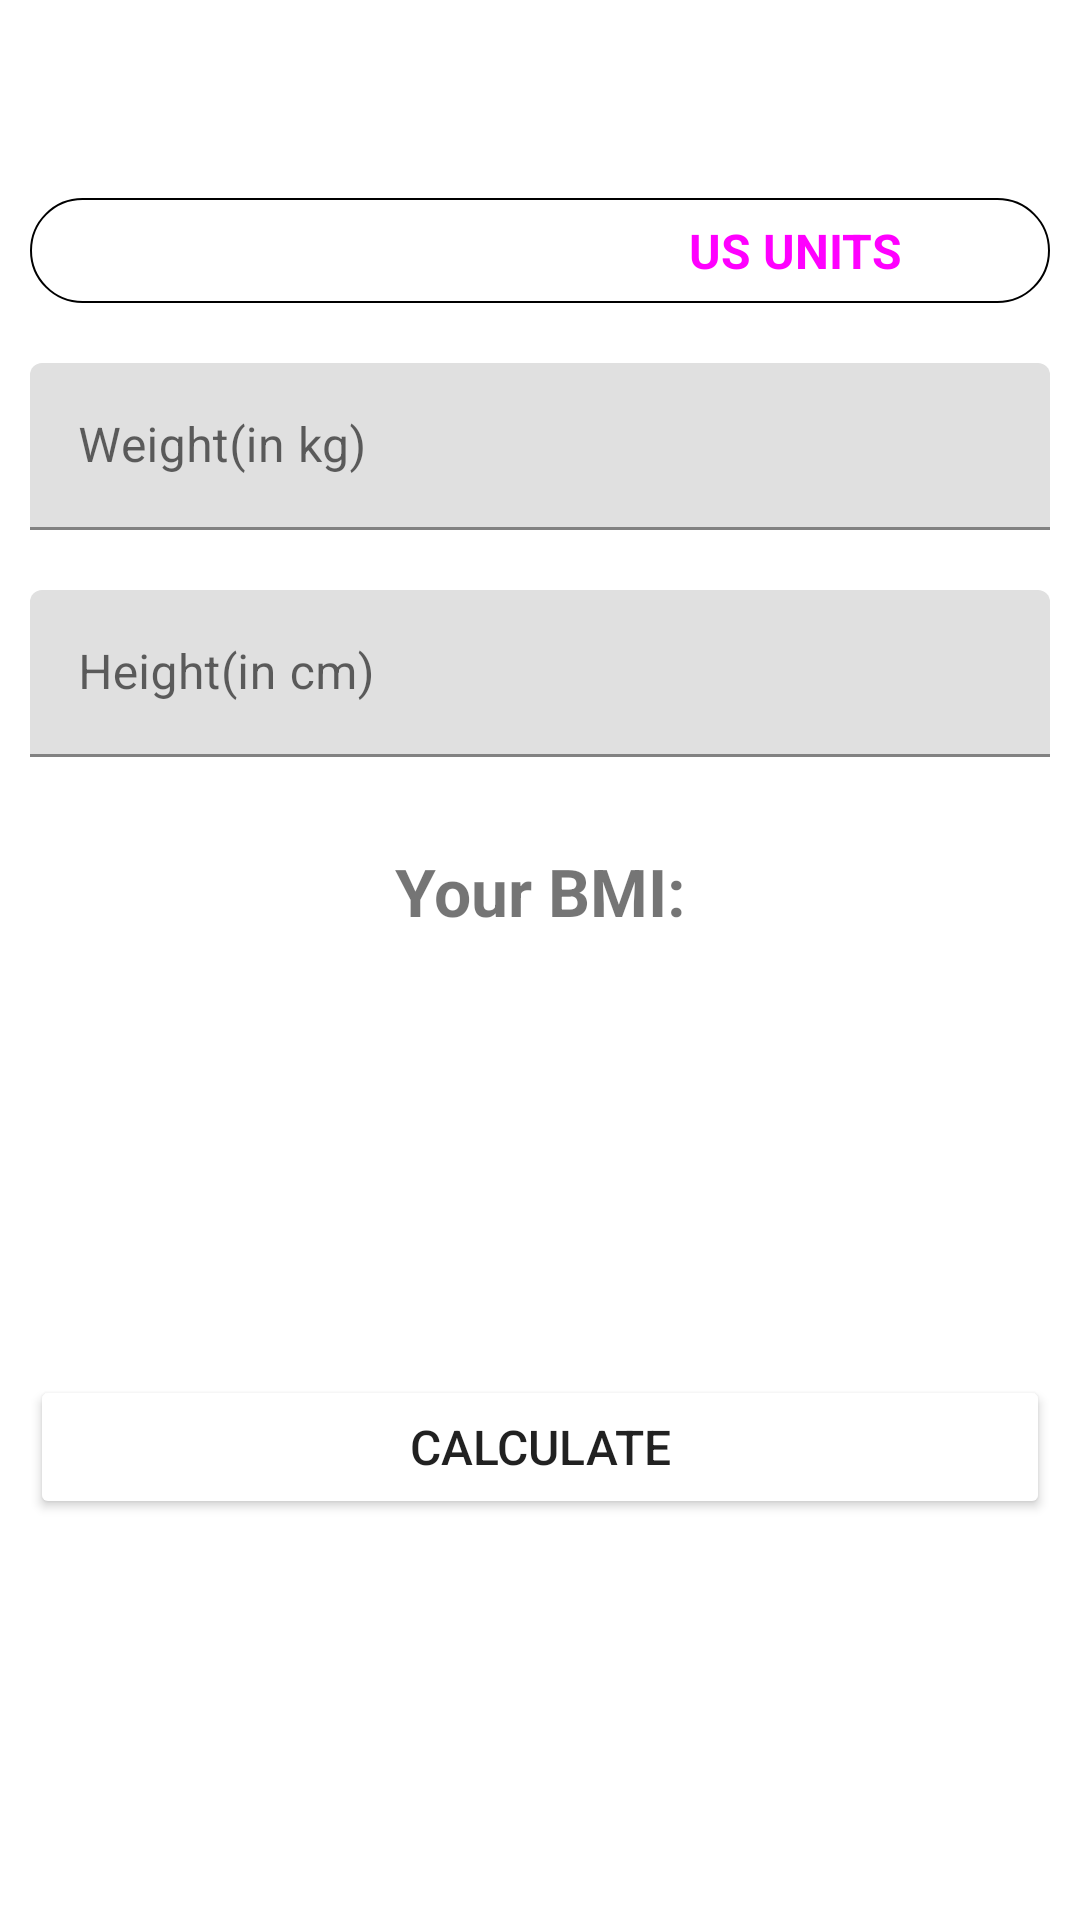

Here is an Android app screen rendered from its layout file. Give the layout XML and the strings, colors and styles it references.
<!-- AndroidManifest.xml: application theme Theme.7MinutesWorkoutApp -->
<!-- res/layout/activity_bmi.xml -->
<?xml version="1.0" encoding="utf-8"?>
<RelativeLayout
    xmlns:android="http://schemas.android.com/apk/res/android"
    xmlns:app="http://schemas.android.com/apk/res-auto"
    xmlns:tools="http://schemas.android.com/tools"
    android:layout_width="match_parent"
    android:layout_height="match_parent"
    tools:context=".BMIActivity">

    <androidx.appcompat.widget.Toolbar
        android:id="@+id/toolbarBMI"
        android:layout_width="match_parent"
        android:layout_height="?android:attr/actionBarSize"
        android:background="@color/white"/>

    <RadioGroup
        android:layout_below="@+id/toolbarBMI"
        android:layout_width="match_parent"
        android:layout_height="wrap_content"
        android:id="@+id/rgUnits"
        android:layout_margin="10dp"
        android:orientation="horizontal"
        android:background="@drawable/radio_group_tab_bg">

        <RadioButton
            android:id="@+id/rbMetricUnits"
            android:layout_width="0dp"
            android:layout_height="35dp"
            android:layout_weight="1"
            android:background="@drawable/unit_tab_selector"
            android:button="@null"
            android:checked="true"
            android:gravity="center"
            android:text="METRIC UNITS"
            android:textSize="16sp"
            android:textColor="@drawable/tab_color_selector"
            android:textStyle="bold"/>

        <RadioButton
            android:id="@+id/rbUSUnits"
            android:layout_width="0dp"
            android:layout_height="35dp"
            android:layout_weight="1"
            android:background="@drawable/unit_tab_selector"
            android:button="@null"
            android:checked="false"
            android:gravity="center"
            android:text="US UNITS"
            android:textSize="16sp"
            android:textColor="@drawable/tab_color_selector"
            android:textStyle="bold"/>

    </RadioGroup>

    <com.google.android.material.textfield.TextInputLayout
        android:layout_below="@+id/rgUnits"
        android:layout_width="match_parent"
        android:layout_height="wrap_content"
        android:id="@+id/tilWeight"
        android:layout_margin="10dp"
        app:boxStrokeColor="@color/green"
        app:hintTextColor="@color/green"
        style="@style/ThemeOverlay.Material3.TextInputEditText.OutlinedBox">

        <androidx.appcompat.widget.AppCompatEditText
            android:layout_width="match_parent"
            android:layout_height="wrap_content"
            android:id="@+id/etWeight"
            android:hint="Weight(in kg)"
            android:inputType="numberDecimal"
            android:textSize="16sp"/>

    </com.google.android.material.textfield.TextInputLayout>

    <com.google.android.material.textfield.TextInputLayout
        android:layout_below="@+id/rgUnits"
        android:layout_width="match_parent"
        android:layout_height="wrap_content"
        android:id="@+id/tilWeightMetricUnits"
        android:layout_margin="10dp"
        app:boxStrokeColor="@color/green"
        app:hintTextColor="@color/green"
        android:visibility="gone"
        tools:visibility="visible"
        style="@style/ThemeOverlay.Material3.TextInputEditText.OutlinedBox">

        <androidx.appcompat.widget.AppCompatEditText
            android:layout_width="match_parent"
            android:layout_height="wrap_content"
            android:id="@+id/etWeightMetricUnits"
            android:hint="Weight(in pounds)"
            android:inputType="numberDecimal"
            android:textSize="16sp"/>

    </com.google.android.material.textfield.TextInputLayout>

    <com.google.android.material.textfield.TextInputLayout
        android:layout_below="@+id/tilWeight"
        android:layout_width="match_parent"
        android:layout_height="wrap_content"
        android:id="@+id/tilHeight"
        android:layout_margin="10dp"
        app:boxStrokeColor="@color/green"
        app:hintTextColor="@color/green"
        style="@style/ThemeOverlay.Material3.TextInputEditText.OutlinedBox">

        <androidx.appcompat.widget.AppCompatEditText
            android:layout_width="match_parent"
            android:layout_height="wrap_content"
            android:id="@+id/etHeight"
            android:hint="Height(in cm)"
            android:inputType="numberDecimal"
            android:textSize="16sp"/>

    </com.google.android.material.textfield.TextInputLayout>

    <com.google.android.material.textfield.TextInputLayout
        android:layout_below="@+id/tilWeight"
        android:layout_width="wrap_content"
        android:layout_height="wrap_content"
        android:id="@+id/tilFeetUS"
        android:layout_margin="10dp"
        app:boxStrokeColor="@color/green"
        app:hintTextColor="@color/green"
        style="@style/ThemeOverlay.Material3.TextInputEditText.OutlinedBox"
        android:layout_alignParentStart="true"
        android:visibility="gone"
        tools:visibility="visible">

        <androidx.appcompat.widget.AppCompatEditText
            android:layout_width="match_parent"
            android:layout_height="wrap_content"
            android:id="@+id/etFeetUS"
            android:hint="Feet"
            android:inputType="numberDecimal"
            android:textSize="16sp"/>

    </com.google.android.material.textfield.TextInputLayout>

    <com.google.android.material.textfield.TextInputLayout
        android:layout_below="@+id/tilWeight"
        android:layout_width="wrap_content"
        android:layout_height="wrap_content"
        android:id="@+id/tilInchUS"
        android:layout_margin="10dp"
        app:boxStrokeColor="@color/green"
        app:hintTextColor="@color/green"
        style="@style/ThemeOverlay.Material3.TextInputEditText.OutlinedBox"
        android:layout_alignParentEnd="true"
        android:visibility="gone"
        tools:visibility="visible">

        <androidx.appcompat.widget.AppCompatEditText
            android:layout_width="match_parent"
            android:layout_height="wrap_content"
            android:id="@+id/etInchUS"
            android:hint="Inch"
            android:inputType="numberDecimal"
            android:textSize="16sp"/>

    </com.google.android.material.textfield.TextInputLayout>


    <LinearLayout
        android:id="@+id/llDisplayBMIResult"
        android:layout_width="match_parent"
        android:layout_height="wrap_content"
        android:layout_below="@+id/tilHeight"
        android:paddingTop="10dp"
        android:orientation="vertical">

        <TextView
            android:layout_width="match_parent"
            android:layout_height="wrap_content"
            android:text="Your BMI:"
            android:paddingTop="10dp"
            android:textSize="22sp"
            android:textStyle="bold"
            android:gravity="center"/>

        <TextView
            android:id="@+id/tvBMI"
            android:layout_width="match_parent"
            android:layout_height="wrap_content"
            tools:text="25.21"
            android:textSize="30sp"
            android:textStyle="bold"
            android:gravity="center"/>

        <TextView
            android:id="@+id/tvOverUnderWeight"
            android:layout_width="match_parent"
            android:layout_height="wrap_content"
            tools:text="Overweight"
            android:paddingTop="10dp"
            android:textSize="22sp"
            android:gravity="center"/>

        <TextView
            android:id="@+id/tvDisplay"
            android:layout_width="match_parent"
            android:layout_height="wrap_content"
            tools:text="Oops! You need to take care of yourself and workout."
            android:paddingTop="10dp"
            android:textSize="20sp"
            android:gravity="center"/>

        <Button
            android:id="@+id/btnBMI"
            android:layout_width="match_parent"
            android:layout_height="wrap_content"
            android:layout_marginLeft="10dp"
            android:layout_marginTop="30dp"
            android:layout_marginRight="10dp"
            android:backgroundTint="@color/green"
            android:text="CALCULATE"
            android:textSize="16sp"/>

    </LinearLayout>


</RelativeLayout>
<!-- resources referenced by this layout -->
<resources>
  <!-- drawable radio_group_tab_bg (drawable) -->
  <?xml version="1.0" encoding="utf-8"?>
  <shape xmlns:android="http://schemas.android.com/apk/res/android"
      android:shape="rectangle">
      <solid android:color="@color/white"/>
      <stroke android:width="0.5dp"
          android:color="@color/lightGrey"/>
      <corners android:radius="30dp"/>
  
  </shape>
  <!-- drawable tab_color_selector (drawable) -->
  <?xml version="1.0" encoding="utf-8"?>
  <selector xmlns:android="http://schemas.android.com/apk/res/android">
      <item android:state_checked="true"
          android:color="@color/white"/>
      <item android:state_checked="false"
          android:color="@color/lightGrey"/>
  </selector>
  <!-- drawable unit_tab_selector (drawable) -->
  <?xml version="1.0" encoding="utf-8"?>
  <selector xmlns:android="http://schemas.android.com/apk/res/android">
  
      <item android:state_checked="true">
          <shape android:shape="rectangle">
              <solid android:color="@color/green"/>
              <corners android:radius="30dp"/>
          </shape>
      </item>
  
  </selector>
  <style name="Theme.7MinutesWorkoutApp" parent="Theme.MaterialComponents.DayNight.NoActionBar">
          
          <item name="colorPrimary">@color/purple_500</item>
          <item name="colorPrimaryVariant">@color/purple_700</item>
          <item name="colorOnPrimary">@color/white</item>
          
          <item name="colorSecondary">@color/teal_200</item>
          <item name="colorSecondaryVariant">@color/teal_700</item>
          <item name="colorOnSecondary">@color/black</item>
          
          <item name="android:statusBarColor">?attr/colorPrimaryVariant</item>
          
      </style>
  <!-- not gathered from this repository: default colours our renderer supplied (Android Studio template values) -->
  <color name="purple_500">#FF6200EE</color>
  <color name="purple_700">#FF3700B3</color>
  <color name="teal_200">#FF03DAC5</color>
  <color name="teal_700">#FF018786</color>
  <color name="black">#FF000000</color>
  <color name="white">#FFFFFFFF</color>
</resources>
